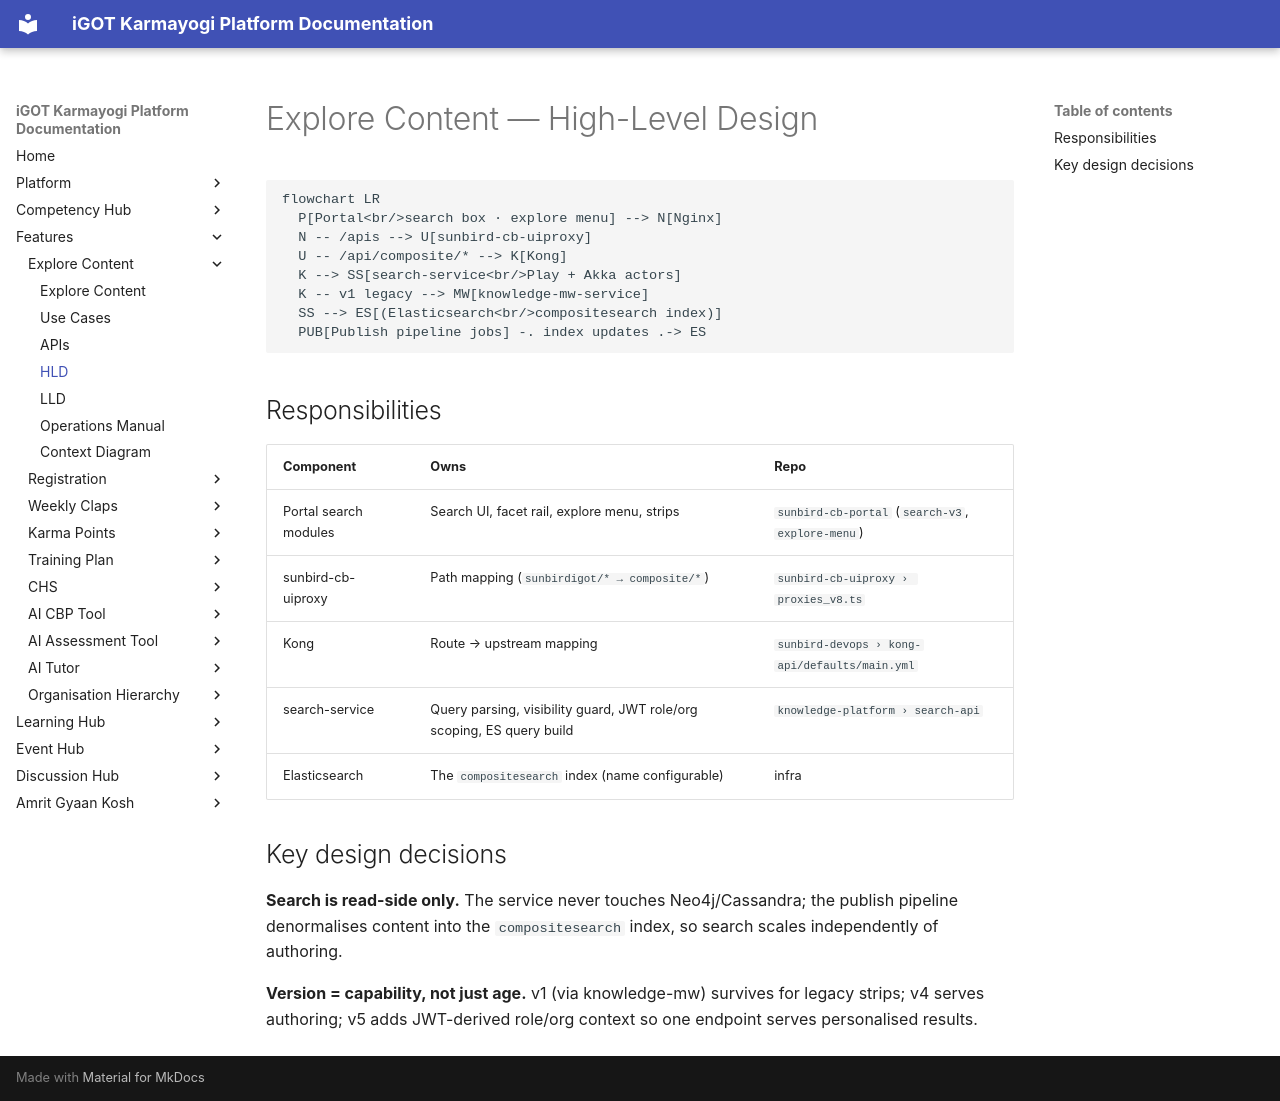

repository: KB-iGOT/igot-docs · page: explore-content/hld/index.html · generator: mkdocs

# Explore Content — High-Level Design

```mermaid
flowchart LR
  P[Portal<br/>search box · explore menu] --> N[Nginx]
  N -- /apis --> U[sunbird-cb-uiproxy]
  U -- /api/composite/* --> K[Kong]
  K --> SS[search-service<br/>Play + Akka actors]
  K -- v1 legacy --> MW[knowledge-mw-service]
  SS --> ES[(Elasticsearch<br/>compositesearch index)]
  PUB[Publish pipeline jobs] -. index updates .-> ES
```

## Responsibilities

| Component | Owns | Repo |
|---|---|---|
| Portal search modules | Search UI, facet rail, explore menu, strips | `sunbird-cb-portal` (`search-v3`, `explore-menu`) |
| sunbird-cb-uiproxy | Path mapping (`sunbirdigot/* → composite/*`) | `sunbird-cb-uiproxy › proxies_v8.ts` |
| Kong | Route → upstream mapping | `sunbird-devops › kong-api/defaults/main.yml` |
| search-service | Query parsing, visibility guard, JWT role/org scoping, ES query build | `knowledge-platform › search-api` |
| Elasticsearch | The `compositesearch` index (name configurable) | infra |

## Key design decisions

**Search is read-side only.** The service never touches Neo4j/Cassandra; the
publish pipeline denormalises content into the `compositesearch` index, so
search scales independently of authoring.

**Version = capability, not just age.** v1 (via knowledge-mw) survives for
legacy strips; v4 serves authoring; v5 adds JWT-derived
role/org context so one endpoint serves personalised results.
